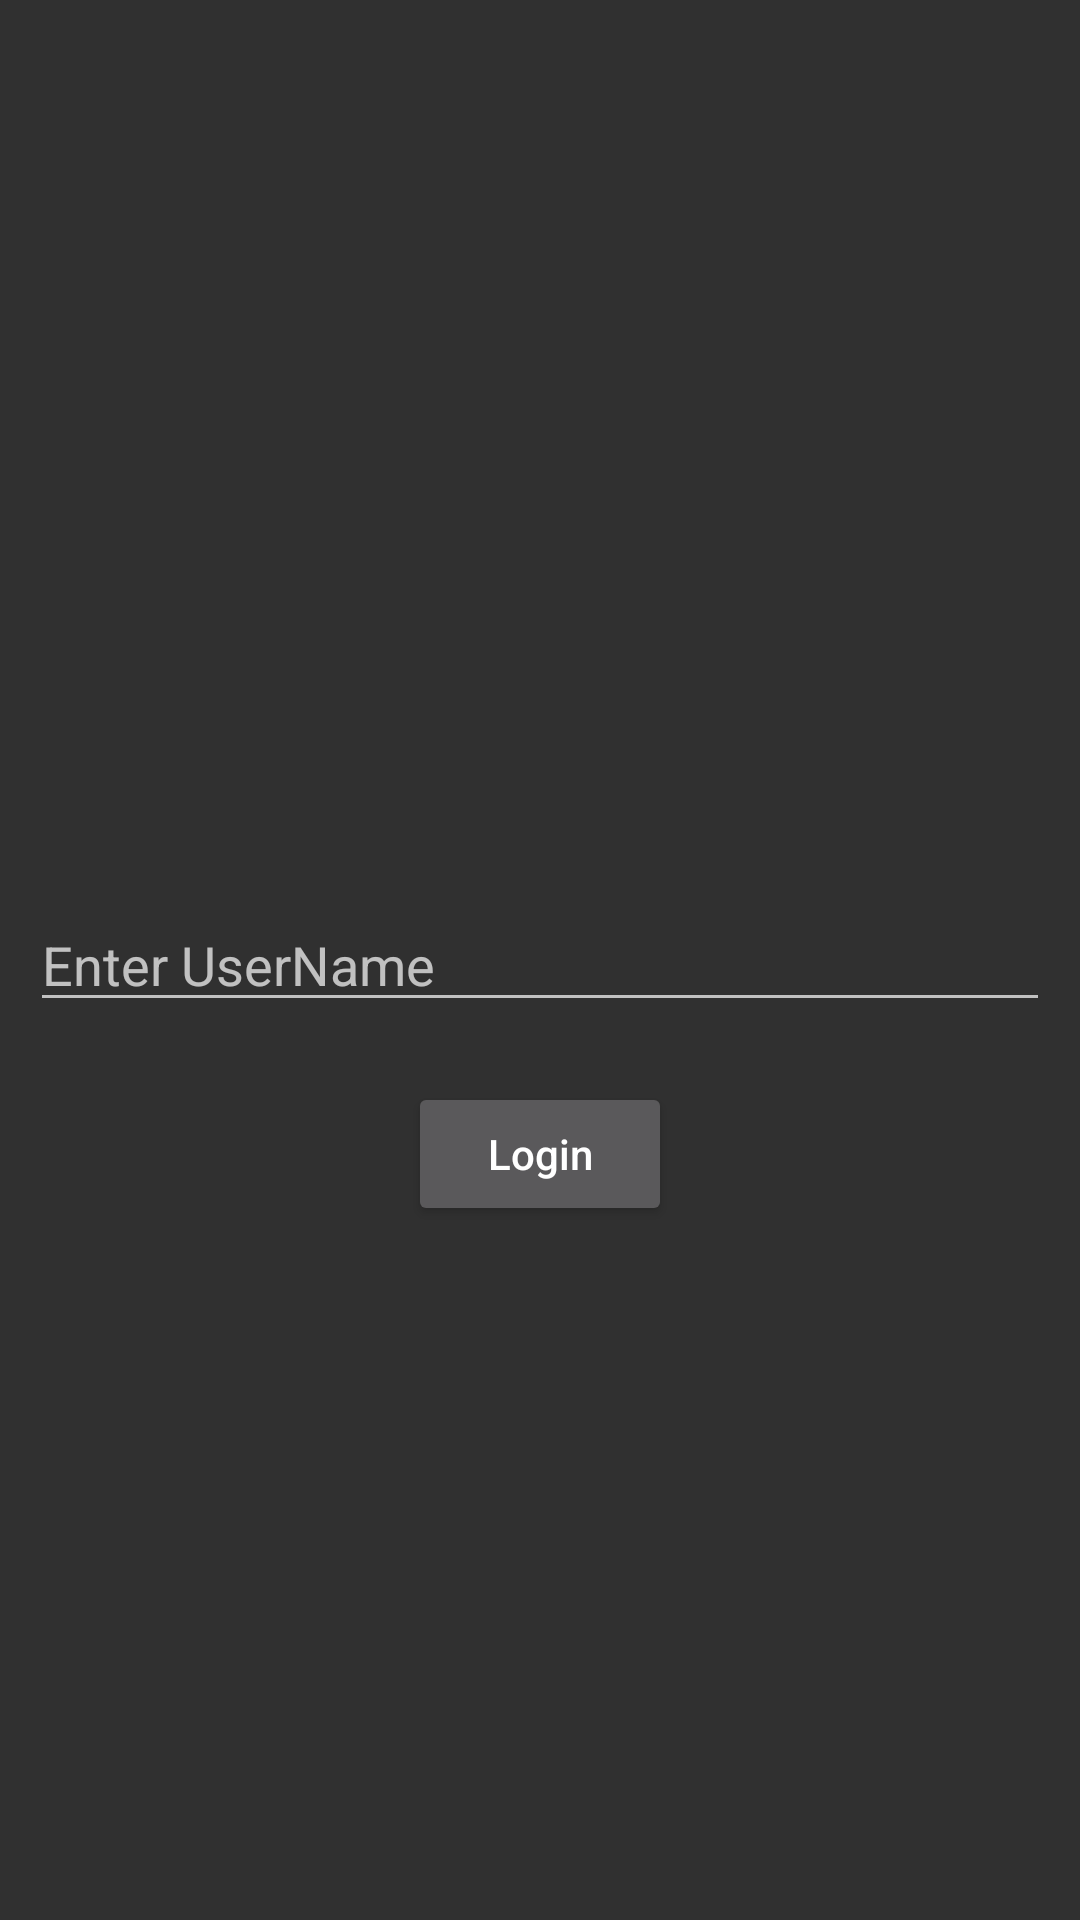

Produce the Android XML layout that renders to this screen, including the resource entries it uses.
<!-- AndroidManifest.xml: application theme Theme.MedicalApp -->
<!-- res/layout/fragment_login.xml -->
<?xml version="1.0" encoding="utf-8"?>
<layout xmlns:app="http://schemas.android.com/apk/res-auto">

    <data>
        <variable
            name="handler"
            type="com.medicalapp.presentation.login.LoginHandler" />
    </data>
    <androidx.constraintlayout.widget.ConstraintLayout xmlns:android="http://schemas.android.com/apk/res/android"
        android:layout_width="match_parent"
        android:layout_height="match_parent">

        <EditText
            android:id="@+id/idEdtUserName"
            android:layout_width="match_parent"
            android:layout_height="wrap_content"
            android:layout_marginStart="10dp"
            android:layout_marginEnd="10dp"
            android:hint="@string/enter_username"
            android:inputType="textEmailAddress"
            app:layout_constraintBottom_toBottomOf="parent"
            app:layout_constraintEnd_toEndOf="parent"
            app:layout_constraintStart_toStartOf="parent"
            app:layout_constraintTop_toTopOf="parent" />

        <Button
            android:id="@+id/idBtnLogin"
            android:layout_width="wrap_content"
            android:layout_height="wrap_content"
            android:layout_marginStart="10dp"
            android:layout_marginTop="20dp"
            android:layout_marginEnd="10dp"
            android:text="@string/login"
            android:textAllCaps="false"
            android:onClick="@{()->handler.loginButtonClicked()}"
            app:layout_constraintEnd_toEndOf="parent"
            app:layout_constraintStart_toStartOf="parent"
            app:layout_constraintTop_toBottomOf="@id/idEdtUserName" />
    </androidx.constraintlayout.widget.ConstraintLayout>
</layout>
<!-- resources referenced by this layout -->
<resources>
  <string name="enter_username">Enter UserName</string>
  <string name="login">Login</string>
  <style name="Theme.MedicalApp" parent="Theme.AppCompat.NoActionBar">
          
          <item name="colorPrimary">@color/purple_500</item>
          <item name="colorPrimaryVariant">@color/purple_700</item>
          <item name="colorOnPrimary">@color/white</item>
          
          <item name="colorSecondary">@color/teal_200</item>
          <item name="colorSecondaryVariant">@color/teal_700</item>
          <item name="colorOnSecondary">@color/black</item>
          
          <item name="android:statusBarColor">?attr/colorPrimaryVariant</item>
          
      </style>
  <!-- not gathered from this repository: default colours our renderer supplied (Android Studio template values) -->
  <color name="purple_500">#FF6200EE</color>
  <color name="purple_700">#FF3700B3</color>
  <color name="teal_200">#FF03DAC5</color>
  <color name="teal_700">#FF018786</color>
  <color name="black">#FF000000</color>
  <color name="white">#FFFFFFFF</color>
</resources>
